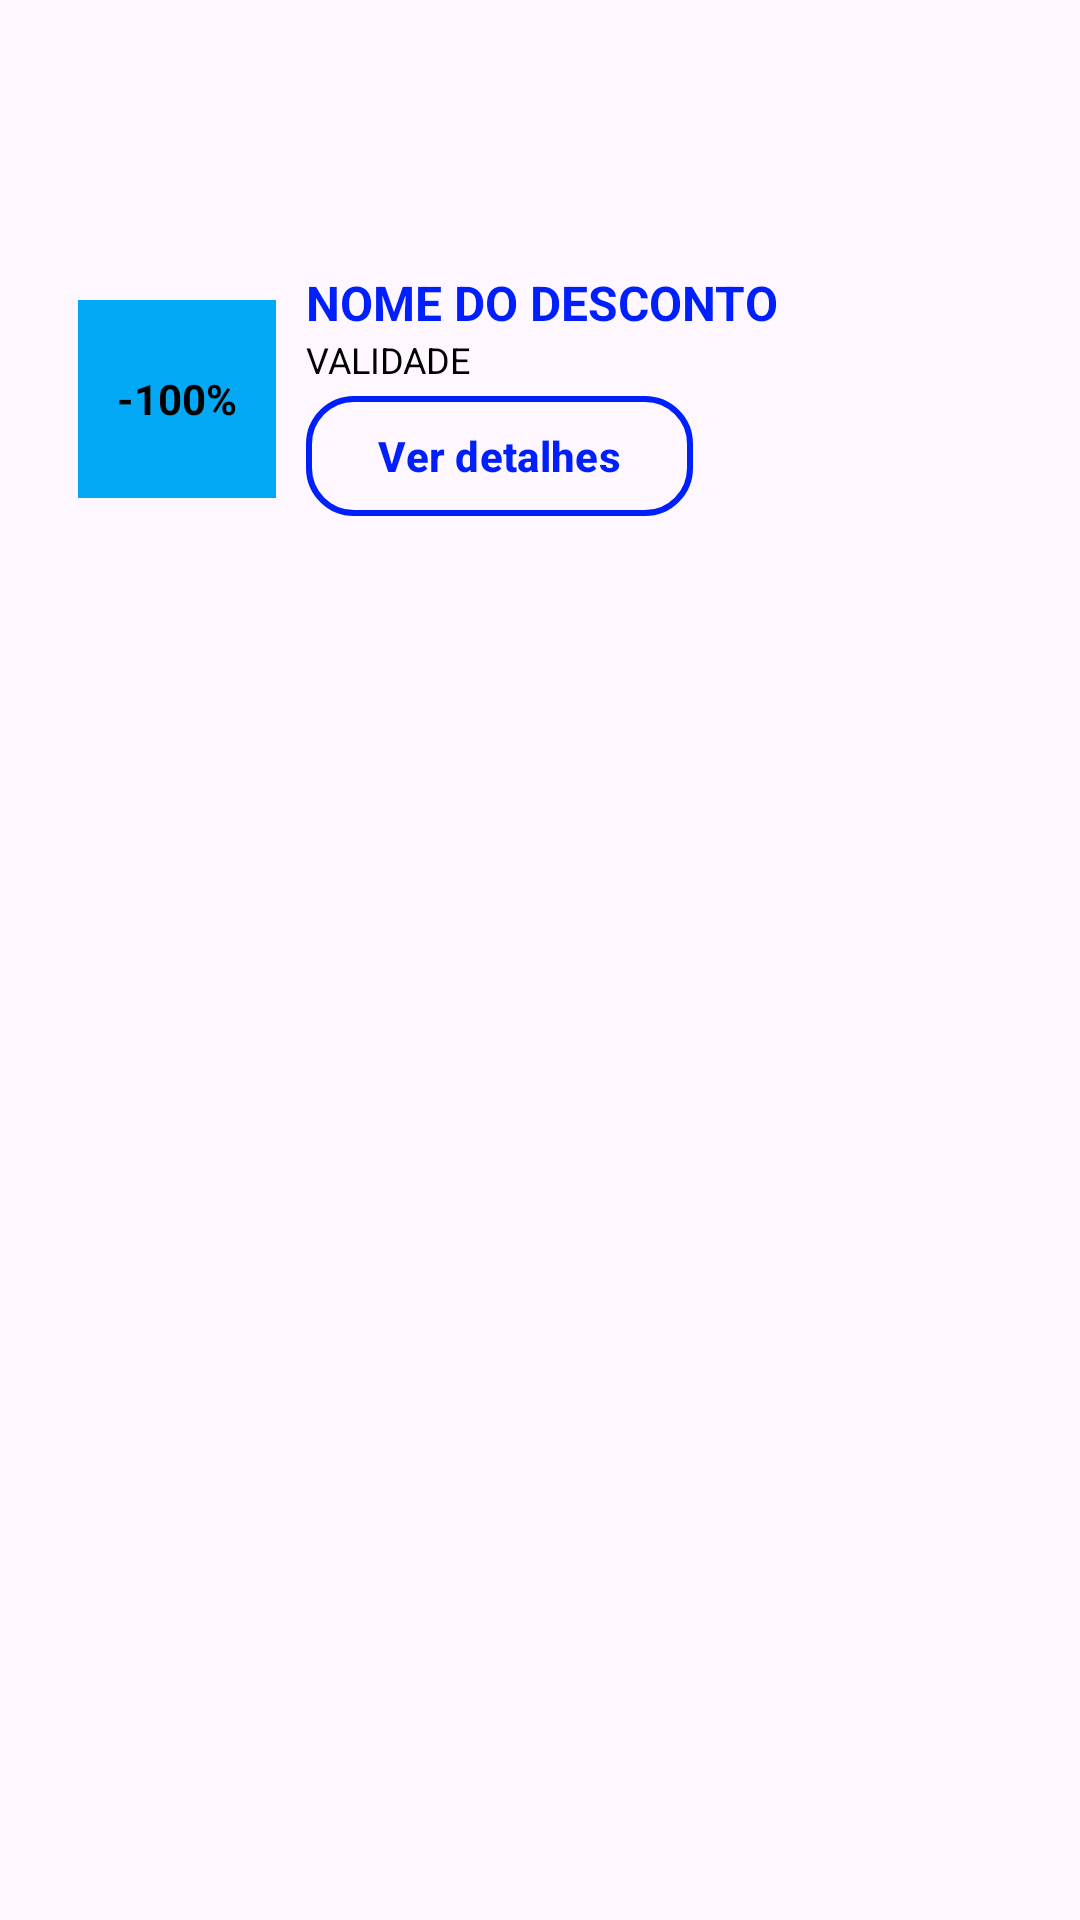

Write the Android layout XML for this screen, with the resource values it uses.
<!-- AndroidManifest.xml: activity theme Theme.App.WithActionBar -->
<!-- res/layout/activity_descontos.xml -->
<?xml version="1.0" encoding="utf-8"?>
<androidx.constraintlayout.widget.ConstraintLayout xmlns:android="http://schemas.android.com/apk/res/android"
    xmlns:app="http://schemas.android.com/apk/res-auto"
    xmlns:tools="http://schemas.android.com/tools"
    android:id="@+id/main"
    android:layout_width="match_parent"
    android:layout_height="match_parent"
    android:fitsSystemWindows="true"
    tools:context=".DescontosActivity">


    <androidx.coordinatorlayout.widget.CoordinatorLayout
        android:layout_width="match_parent"
        android:layout_height="match_parent"
        tools:layout_editor_absoluteX="0dp"
        tools:layout_editor_absoluteY="0dp">


        <LinearLayout
            android:layout_width="match_parent"
            android:layout_height="wrap_content"
            android:layout_marginTop="?attr/actionBarSize"
            android:gravity="center_horizontal"
            android:orientation="vertical"
            android:padding="16dp">

            <LinearLayout
                android:layout_width="match_parent"
                android:layout_height="wrap_content"
                android:layout_marginBottom="16dp"
                android:gravity="center_vertical"
                android:orientation="horizontal"
                android:padding="10dp">

                <TextView
                    android:layout_width="66dp"
                    android:layout_height="66dp"
                    android:background="@color/azul"
                    android:gravity="center"
                    android:text="-100%"
                    android:textColor="@color/black"
                    android:textStyle="bold" />

                <LinearLayout
                    android:layout_width="0dp"
                    android:layout_height="wrap_content"
                    android:layout_marginStart="10dp"
                    android:layout_weight="1"
                    android:orientation="vertical">

                    <TextView
                        android:layout_width="wrap_content"
                        android:layout_height="wrap_content"
                        android:text="NOME DO DESCONTO"
                        android:textColor="@color/azul_escuro"
                        android:textSize="16sp"
                        android:textStyle="bold" />

                    <TextView
                        android:layout_width="wrap_content"
                        android:layout_height="wrap_content"
                        android:text="VALIDADE"
                        android:textColor="@color/black"
                        android:textSize="12sp" />

                    <Button
                        style="@style/Widget.Material3.Button.OutlinedButton"
                        android:layout_width="wrap_content"
                        android:layout_height="wrap_content"
                        android:text="Ver detalhes"
                        android:textColor="@color/azul_escuro"
                        android:textStyle="bold"
                        app:cornerRadius="16dp"
                        app:strokeColor="@color/azul_escuro"
                        app:strokeWidth="2dp" />
                </LinearLayout>
            </LinearLayout>

        </LinearLayout>

    </androidx.coordinatorlayout.widget.CoordinatorLayout>
</androidx.constraintlayout.widget.ConstraintLayout>
<!-- resources referenced by this layout -->
<resources>
  <color name="azul">#03A9F4</color>
  <color name="azul_escuro">#001FFD</color>
  <color name="black">#FF000000</color>
  <style name="Theme.App.WithActionBar" parent="Theme.Material3.DayNight">
          <item name="colorPrimary">@color/azul</item>
      </style>
</resources>
